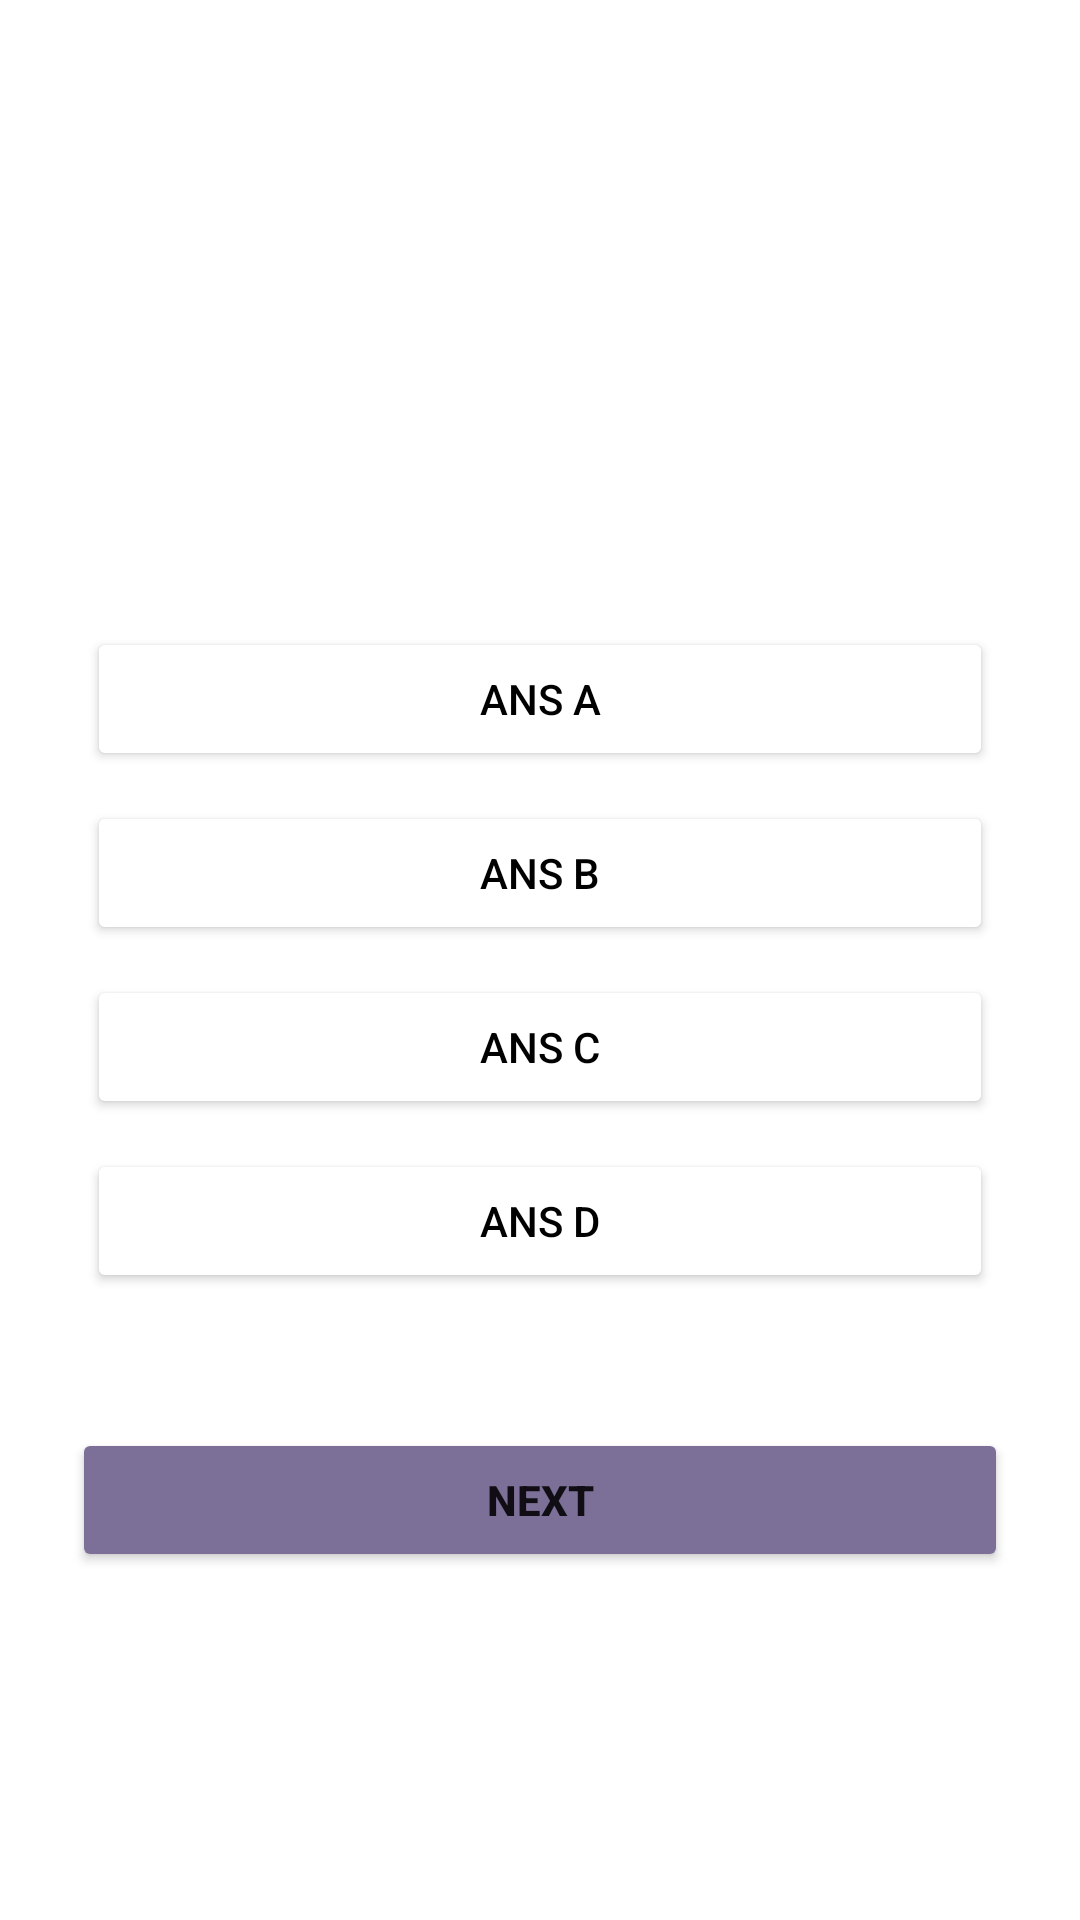

Produce the Android XML layout that renders to this screen, including the resource entries it uses.
<!-- AndroidManifest.xml: application theme Theme.MQ_2 -->
<!-- res/layout/activity_main3.xml -->
<?xml version="1.0" encoding="utf-8"?>
<RelativeLayout xmlns:android="http://schemas.android.com/apk/res/android"
    xmlns:app="http://schemas.android.com/apk/res-auto"
    xmlns:tools="http://schemas.android.com/tools"
    android:layout_width="match_parent"
    android:layout_height="match_parent"
    android:background="@drawable/img9"
    android:padding="24dp"
    tools:context=".MainActivity">

    <ImageView
        android:id="@+id/image"
        android:layout_width="100dp"
        android:layout_height="100dp"
        android:layout_marginTop="25dp"
        android:layout_marginStart="125dp"
        android:src="@drawable/img10"/>

    <TextView
        android:id="@+id/question"
        android:layout_width="match_parent"
        android:layout_height="wrap_content"
        android:layout_above="@id/choices_layout"
        android:layout_marginStart="20dp"
        android:layout_marginTop="20dp"
        android:layout_marginEnd="20dp"
        android:layout_marginBottom="20dp"
        android:text="This will be the question"
        android:textAlignment="center"
        android:textColor="@color/white"
        android:textSize="24dp"
        android:textStyle="bold" />


    <LinearLayout
        android:layout_width="match_parent"
        android:layout_height="wrap_content"
        android:id="@+id/choices_layout"
        android:layout_centerInParent="true"
        android:orientation="vertical">

        <Button
            android:layout_width="match_parent"
            android:layout_height="wrap_content"
            android:id="@+id/ans_A"
            android:layout_margin="5dp"
            android:backgroundTint="@color/white"
            android:text="Ans A"
            android:textColor="@color/black"/>
        <Button
            android:layout_width="match_parent"
            android:layout_height="wrap_content"
            android:id="@+id/ans_B"
            android:layout_margin="5dp"
            android:backgroundTint="@color/white"
            android:text="Ans B"
            android:textColor="@color/black"/>
        <Button
            android:layout_width="match_parent"
            android:layout_height="wrap_content"
            android:id="@+id/ans_C"
            android:layout_margin="5dp"
            android:backgroundTint="@color/white"
            android:text="Ans C"
            android:textColor="@color/black"/>
        <Button
            android:layout_width="match_parent"
            android:layout_height="wrap_content"
            android:id="@+id/ans_D"
            android:layout_margin="5dp"
            android:backgroundTint="@color/white"
            android:text="Ans D"
            android:textColor="@color/black"/>

    </LinearLayout>

    <Button
        android:layout_width="match_parent"
        android:layout_height="wrap_content"
        android:id="@+id/submit_btn"
        android:text="Next"
        android:textStyle="bold"
        android:layout_below="@id/choices_layout"
        android:layout_marginTop="40dp"
        android:backgroundTint="#7D7098"/>

    <LinearLayout

        android:layout_width="60mm"
        android:layout_height="wrap_content"
        android:layout_marginTop="650dp"
        android:gravity="center_vertical"
        android:orientation="horizontal">

        <ProgressBar

            android:id="@+id/progressBar"
            style="?android:attr/progressBarStyleHorizontal"
            android:layout_width="0dp"
            android:layout_height="50dp"
            android:layout_weight="1"
            android:max="3"
            android:minHeight="50dp"
            android:progress="0"
            android:indeterminate="false"
            android:progressBackgroundTint="#5400CA"
            android:progressTint="#5400CA"></ProgressBar>

        <TextView
            android:id="@+id/tv_progress"
            android:layout_width="wrap_content"
            android:layout_height="50dp"
            android:gravity="center"
            android:padding="15dp"
            android:textColorHint="#7A8089"
            android:textSize="14sp"
            tools:text="0/3" />
    </LinearLayout>

</RelativeLayout>
<!-- resources referenced by this layout -->
<resources>
  <color name="black">#FF000000</color>
  <color name="white">#FFFFFFFF</color>
  <style name="Theme.MQ_2" parent="Theme.MaterialComponents.DayNight.NoActionBar">
          
          <item name="colorPrimary">@color/purple_500</item>
          <item name="colorPrimaryVariant">@color/purple_700</item>
          <item name="colorOnPrimary">@color/white</item>
          
          <item name="colorSecondary">@color/teal_200</item>
          <item name="colorSecondaryVariant">@color/teal_700</item>
          <item name="colorOnSecondary">@color/black</item>
          
          <item name="android:statusBarColor">?attr/colorPrimaryVariant</item>
          
      </style>
  <color name="purple_500">#FF6200EE</color>
  <color name="purple_700">#FF3700B3</color>
  <color name="teal_200">#FF03DAC5</color>
  <color name="teal_700">#FF018786</color>
</resources>
